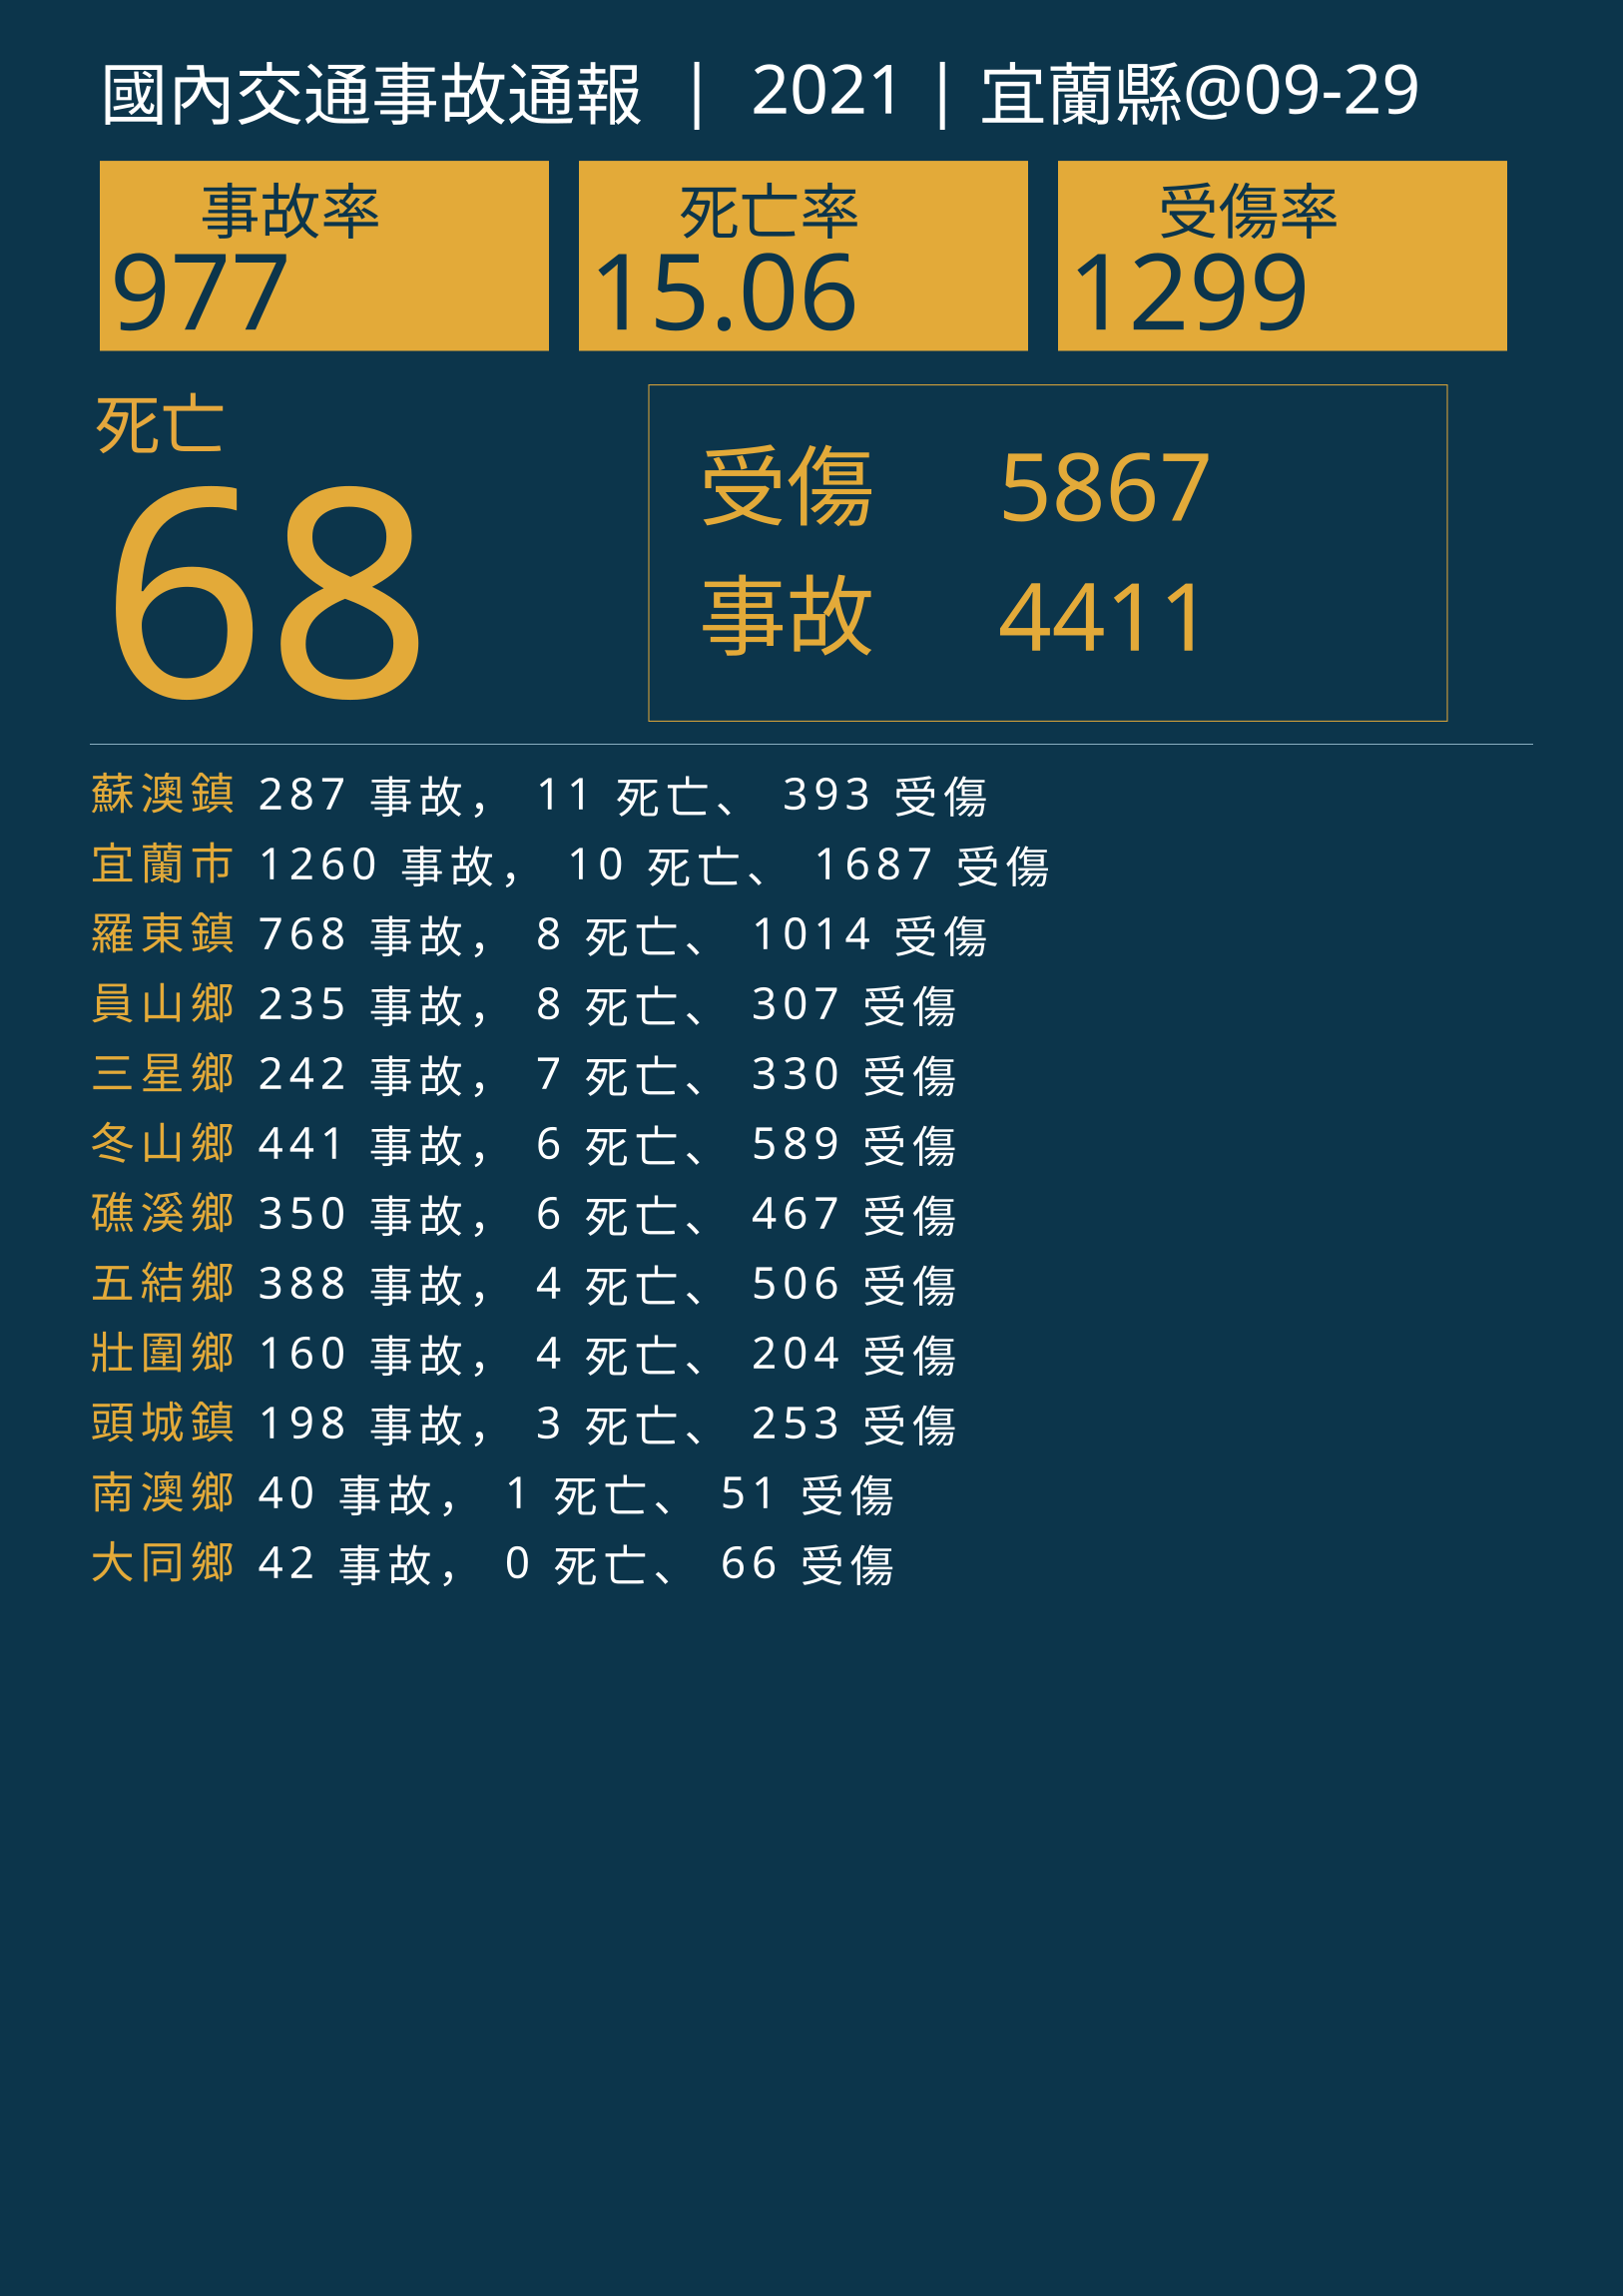

Source data for this figure (header and first rows):
行政區, 事故, 死亡, 受傷
蘇澳鎮, 287, 11, 393
宜蘭市, 1260, 10, 1687
羅東鎮, 768, 8, 1014
員山鄉, 235, 8, 307
三星鄉, 242, 7, 330
冬山鄉, 441, 6, 589
礁溪鄉, 350, 6, 467
五結鄉, 388, 4, 506
壯圍鄉, 160, 4, 204
頭城鎮, 198, 3, 253
南澳鄉, 40, 1, 51
大同鄉, 42, 0, 66
